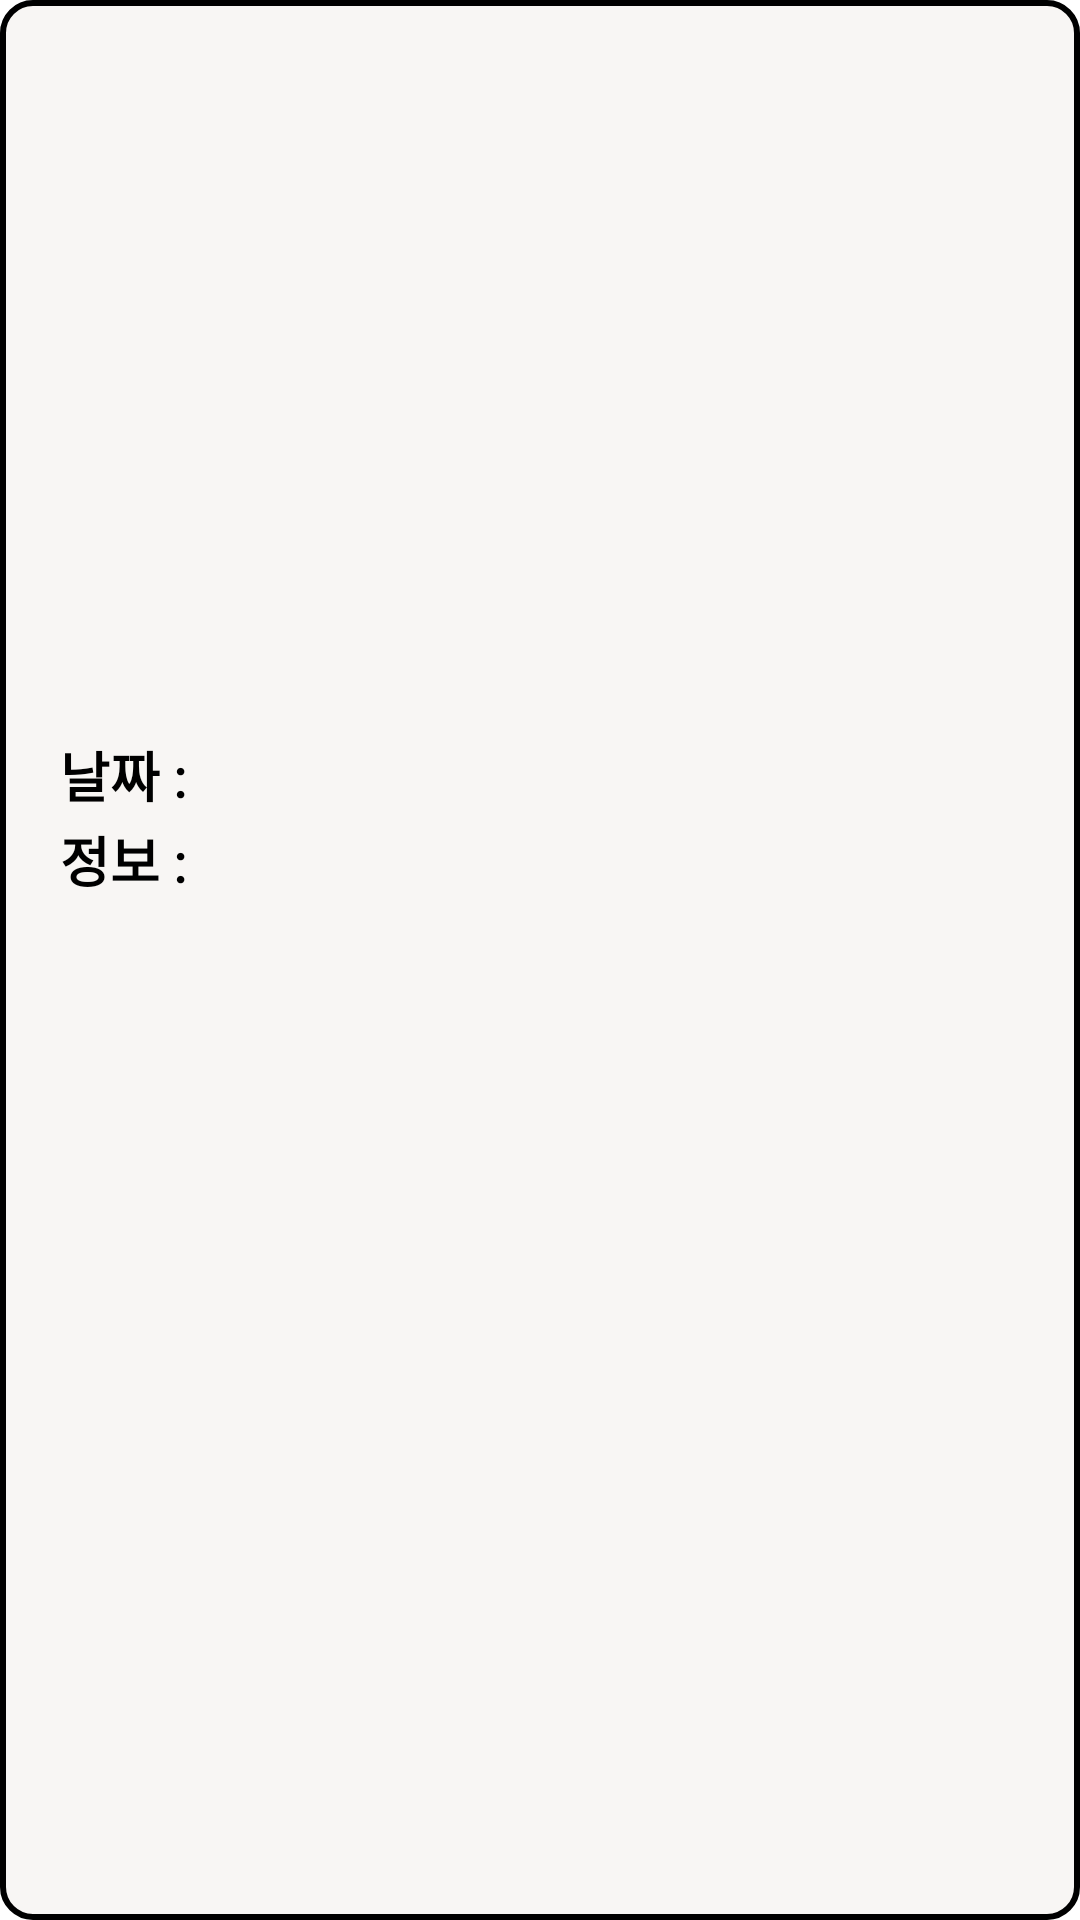

Here is an Android app screen rendered from its layout file. Give the layout XML and the strings, colors and styles it references.
<!-- AndroidManifest.xml: application theme Theme.Smart_Planter_Android -->
<!-- res/layout/planter_photo.xml -->
<?xml version="1.0" encoding="utf-8"?>
<LinearLayout xmlns:android="http://schemas.android.com/apk/res/android"
    android:layout_width="match_parent"
    android:layout_height="wrap_content"
    android:background="@drawable/button_back"
    android:layout_marginRight="15dp"
    android:paddingLeft="10dp"
    android:paddingRight="10dp"
    android:orientation="vertical">

    <ImageView
        android:id="@+id/flowerPic"
        android:layout_width="match_parent"
        android:layout_height="200dp"
        android:layout_gravity="center"
        android:layout_marginTop="20dp"
        android:scaleType="fitCenter"
        android:src="@drawable/background"
        />

    <LinearLayout
        android:layout_width="match_parent"
        android:layout_height="wrap_content"
        android:orientation="vertical"
        android:padding="5dp"
        >
    <TextView
        android:id="@+id/picDate"
        android:layout_width="match_parent"
        android:layout_height="wrap_content"
        android:layout_marginTop="20dp"
        android:textSize="18sp"
        android:fontFamily="@font/netmarblem"
        android:textColor="@color/black"
        android:textStyle="bold"
        android:paddingLeft="5dp"
        android:text="날짜 : " />

    <TextView
        android:id="@+id/flowerState"
        android:layout_width="match_parent"
        android:layout_height="wrap_content"
        android:textSize="18sp"
        android:fontFamily="@font/netmarblem"
        android:textColor="@color/black"
        android:textStyle="bold"
        android:layout_marginTop="2dp"
        android:paddingLeft="5dp"
        android:text="정보 : " />
    </LinearLayout>


</LinearLayout>
<!-- resources referenced by this layout -->
<resources>
  <!-- drawable button_back (drawable) -->
  <?xml version="1.0" encoding="utf-8"?>
  <shape xmlns:android="http://schemas.android.com/apk/res/android">
  
      <stroke android:color="@color/black"
          android:width="2dp"/>
      <solid android:color="#F8F6F4"/>
      <corners android:radius="10dp"/>
  
  </shape>
  <style name="Theme.Smart_Planter_Android" parent="Theme.MaterialComponents.DayNight.NoActionBar">
          
          <item name="colorPrimary">@color/purple_500</item>
          <item name="colorPrimaryVariant">@color/purple_700</item>
          <item name="colorOnPrimary">@color/white</item>
          
          <item name="colorSecondary">@color/teal_200</item>
          <item name="colorSecondaryVariant">@color/teal_700</item>
          <item name="colorOnSecondary">@color/black</item>
          
          <item name="android:statusBarColor">?attr/colorPrimaryVariant</item>
          
          <item name="windowNoTitle">true</item>
          <item name="android:windowFullscreen">true</item>
  
      </style>
  <!-- not gathered from this repository: default colours our renderer supplied (Android Studio template values) -->
  <color name="purple_500">#FF6200EE</color>
  <color name="purple_700">#FF3700B3</color>
  <color name="teal_200">#FF03DAC5</color>
  <color name="teal_700">#FF018786</color>
  <color name="black">#FF000000</color>
  <color name="white">#FFFFFFFF</color>
</resources>
